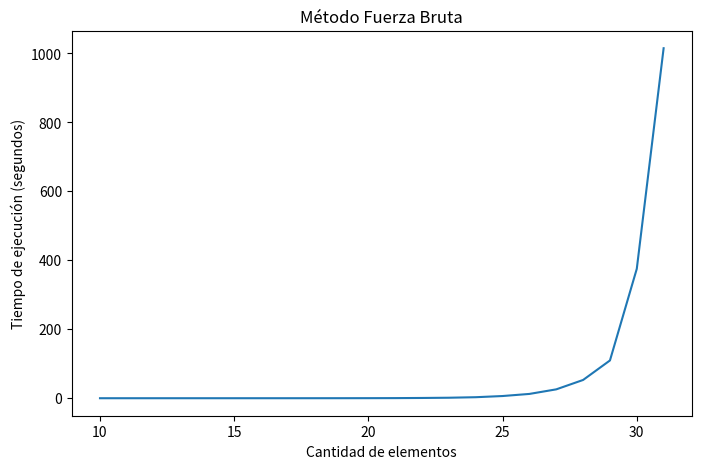

Recreate this plot in Python.
import pandas as pd
import matplotlib.pyplot as plt


# Punto 4 
# Gráfico del tiempo de ejecución con respecto a la cantidad de elementos

cantidad = [10, 11, 12, 13, 14, 15, 16, 17, 18, 19, 20, 
        21, 22, 23, 24, 25, 26, 27, 28, 29, 30, 31]

segundos = [0.0001, 0.0002, 0.0005, 0.0021, 0.0023, 0.0046, 0.0091, 0.0185,
       0.0388, 0.0771, 0.1644, 0.3264, 0.7482, 1.4250, 2.9352, 6.3692,
       12.4722, 25.7482, 52.9839, 109.5469, 375.4385, 1015.3084]


plt.figure(figsize=(8,5))
plt.plot(cantidad, segundos)
plt.xlabel('Cantidad de elementos')
plt.ylabel('Tiempo de ejecución (segundos)')
plt.title('Método Fuerza Bruta')
plt.show()


# Punto 5
# Greedy

# cantidad = [1000, 2000, 3000, 4000, 5000, 7500, 10000]

# segundos = [0.0001, 0.0002, 0.0003, 0.0004, 0.0005, 0.0007, 0.0010]


# Greedy y Programación Dinámica

# cantidad = [1000, 2000, 3000, 4000, 5000, 7500, 10000]

# segundos = [0.12, 0.49, 1.17, 2.05, 3.22, 7.33, 13.26]


# plt.figure(figsize=(8,5))
# plt.plot(cantidad, segundos)
# plt.xlabel('Cantidad de elementos')
# plt.ylabel('Tiempo de ejecución (segundos)')
# plt.title('Algoritmo de Martello y Toth')
# plt.show()